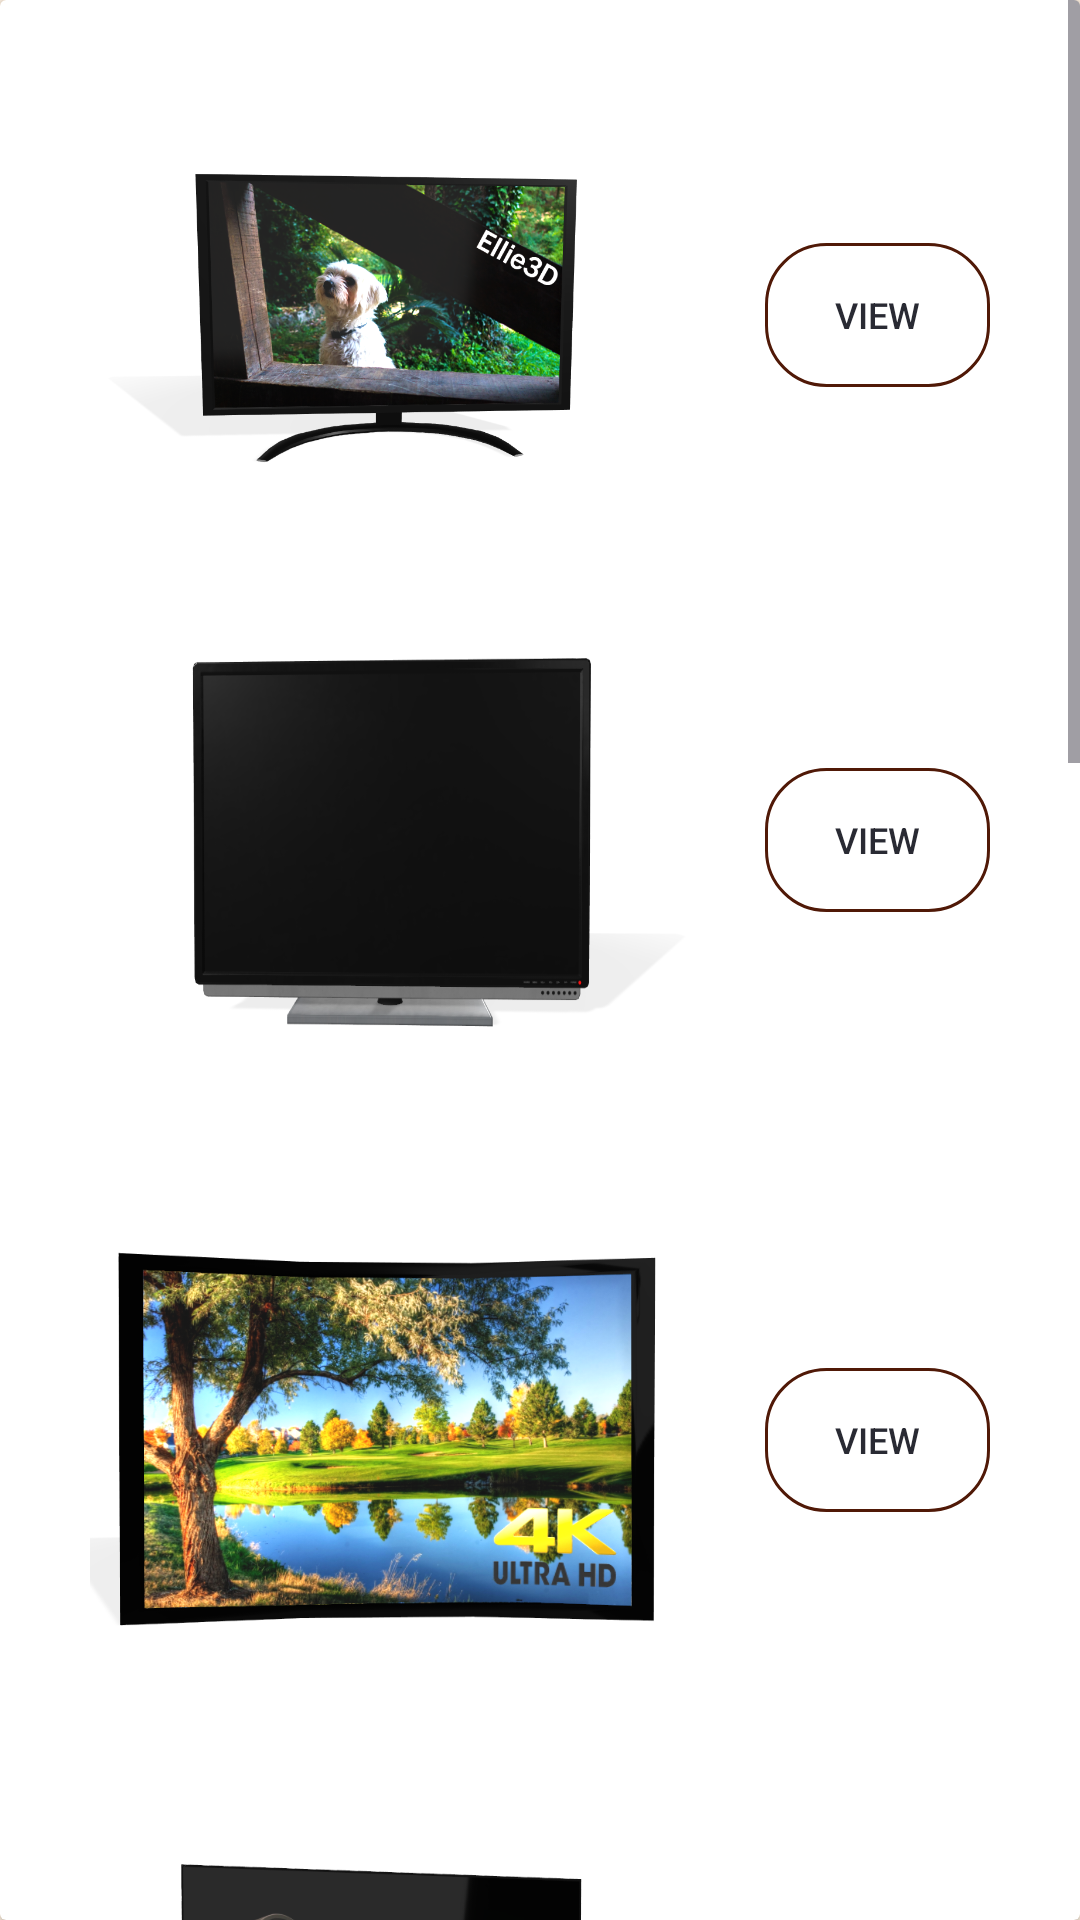

The Android layout XML behind this screen, and the referenced resources:
<!-- AndroidManifest.xml: application theme Theme.INDE -->
<!-- res/layout/activity_led_tv_ar_view.xml -->
<?xml version="1.0" encoding="utf-8"?>
<androidx.constraintlayout.widget.ConstraintLayout xmlns:android="http://schemas.android.com/apk/res/android"
    xmlns:app="http://schemas.android.com/apk/res-auto"
    xmlns:tools="http://schemas.android.com/tools"
    android:id="@+id/main"
    android:layout_width="match_parent"
    android:layout_height="match_parent"
    tools:context=".LED_TV_AR_view"
    android:background="@color/theme">
    <androidx.cardview.widget.CardView
        android:layout_width="match_parent"
        android:layout_height="match_parent"
        tools:layout_editor_absoluteX="-143dp"
        tools:layout_editor_absoluteY="0dp"
        android:orientation="horizontal">
            <ScrollView
                android:layout_width="match_parent"
                android:layout_height="match_parent">

                <LinearLayout
                    android:layout_width="match_parent"
                    android:layout_height="match_parent"
                    android:orientation="horizontal"
                    android:padding="30dp">

                    <GridLayout
                        android:layout_width="match_parent"
                        android:layout_height="match_parent"
                        android:columnCount="1"
                        android:layout_gravity="center"
                        >
                        <LinearLayout
                            android:layout_height="wrap_content"
                            android:layout_width="match_parent"
                            android:gravity="center">
                            <ImageView
                                android:layout_width="200dp"
                                android:layout_height="150dp"
                                android:background="@drawable/tv1"
                                />
                            <Button
                                android:id="@+id/tv1_button"
                                android:text="VIEW"
                                android:textSize="12dp"
                                android:textColor="@color/btn_text_color"
                                android:layout_width="match_parent"
                                android:layout_height="wrap_content"
                                android:layout_marginStart="25dp"
                                android:gravity="center"
                                android:background="@drawable/border_big_button"
                                android:onClick="tv1_buttonARView"
                                />
                        </LinearLayout>

                        <LinearLayout
                            android:layout_height="wrap_content"
                            android:layout_width="match_parent"
                            android:gravity="center">
                            <ImageView
                                android:layout_width="200dp"
                                android:layout_height="200dp"
                                android:background="@drawable/tv2"
                                />
                            <Button
                                android:id="@+id/tv2_button"
                                android:text="VIEW"
                                android:textSize="12dp"
                                android:textColor="@color/btn_text_color"
                                android:layout_width="match_parent"
                                android:layout_height="wrap_content"
                                android:layout_marginStart="25dp"
                                android:gravity="center"
                                android:background="@drawable/border_big_button"
                                android:onClick="tv2_buttonARView"
                                />
                        </LinearLayout>

                        <LinearLayout
                            android:layout_height="wrap_content"
                            android:layout_width="match_parent"
                            android:gravity="center">
                            <ImageView
                                android:layout_width="200dp"
                                android:layout_height="200dp"
                                android:background="@drawable/tv3"
                                />
                            <Button
                                android:id="@+id/tv3_button"
                                android:text="VIEW"
                                android:textSize="12dp"
                                android:textColor="@color/btn_text_color"
                                android:layout_width="match_parent"
                                android:layout_height="wrap_content"
                                android:layout_marginStart="25dp"
                                android:gravity="center"
                                android:background="@drawable/border_big_button"
                                android:onClick="tv3_buttonARView"
                                />
                        </LinearLayout>

                        <LinearLayout
                            android:layout_height="wrap_content"
                            android:layout_width="match_parent"
                            android:gravity="center">
                            <ImageView
                                android:layout_width="200dp"
                                android:layout_height="200dp"
                                android:background="@drawable/tv4"
                                />
                            <Button
                                android:id="@+id/tv4_button"
                                android:text="VIEW"
                                android:textSize="12dp"
                                android:textColor="@color/btn_text_color"
                                android:layout_width="match_parent"
                                android:layout_height="wrap_content"
                                android:layout_marginStart="25dp"
                                android:gravity="center"
                                android:background="@drawable/border_big_button"
                                android:onClick="tv4_buttonARView"
                                />
                        </LinearLayout>

                        <LinearLayout
                            android:layout_height="wrap_content"
                            android:layout_width="match_parent"
                            android:gravity="center">
                            <ImageView
                                android:layout_width="200dp"
                                android:layout_height="200dp"
                                android:background="@drawable/tv5"
                                />
                            <Button
                                android:id="@+id/tv5_button"
                                android:text="VIEW"
                                android:textSize="12dp"
                                android:textColor="@color/btn_text_color"
                                android:layout_width="match_parent"
                                android:layout_height="wrap_content"
                                android:layout_marginStart="25dp"
                                android:gravity="center"
                                android:background="@drawable/border_big_button"
                                android:onClick="tv5_buttonARView"
                                />
                        </LinearLayout>

                        <LinearLayout
                            android:layout_height="wrap_content"
                            android:layout_width="match_parent"
                            android:gravity="center">
                            <ImageView
                                android:layout_width="200dp"
                                android:layout_height="200dp"
                                android:background="@drawable/tv6"
                                />
                            <Button
                                android:id="@+id/tv6_button"
                                android:text="VIEW"
                                android:textSize="12dp"
                                android:textColor="@color/btn_text_color"
                                android:layout_width="match_parent"
                                android:layout_height="wrap_content"
                                android:layout_marginStart="25dp"
                                android:gravity="center"
                                android:background="@drawable/border_big_button"
                                android:onClick="tv6_buttonARView"
                                />
                        </LinearLayout>

                        <LinearLayout
                            android:layout_height="wrap_content"
                            android:layout_width="match_parent"
                            android:gravity="center">
                            <ImageView
                                android:layout_width="200dp"
                                android:layout_height="200dp"
                                android:background="@drawable/tv7"
                                />
                            <Button
                                android:id="@+id/led7_button"
                                android:text="VIEW"
                                android:textSize="12dp"
                                android:textColor="@color/btn_text_color"
                                android:layout_width="match_parent"
                                android:layout_height="wrap_content"
                                android:layout_marginStart="25dp"
                                android:gravity="center"
                                android:background="@drawable/border_big_button"
                                android:onClick="tv7_buttonARView"
                                />
                        </LinearLayout>

                        <LinearLayout
                            android:layout_height="wrap_content"
                            android:layout_width="match_parent"
                            android:gravity="center">
                            <ImageView
                                android:layout_width="200dp"
                                android:layout_height="200dp"
                                android:background="@drawable/tv8"
                                />
                            <Button
                                android:id="@+id/tv8_button"
                                android:text="VIEW"
                                android:textSize="12dp"
                                android:textColor="@color/btn_text_color"
                                android:layout_width="match_parent"
                                android:layout_height="wrap_content"
                                android:layout_marginStart="25dp"
                                android:gravity="center"
                                android:background="@drawable/border_big_button"
                                android:onClick="tv8_buttonARView"
                                />
                        </LinearLayout>

                    </GridLayout>
                </LinearLayout>
            </ScrollView>
        </androidx.cardview.widget.CardView>
</androidx.constraintlayout.widget.ConstraintLayout>
<!-- resources referenced by this layout -->
<resources>
  <color name="btn_text_color">#292A33</color>
  <color name="theme">#FFF1E1</color>
  <!-- drawable border_big_button (drawable) -->
  <?xml version="1.0" encoding="utf-8"?>
  <shape xmlns:android="http://schemas.android.com/apk/res/android">
  
      <stroke
          android:width="1dp"
  
          android:color="#501907" />
      <corners
          android:radius="20dp"/>
  </shape>
  <!-- drawable tv1: png bitmap (drawable, 428485 bytes) -->
  <!-- drawable tv2: png bitmap (drawable, 58306 bytes) -->
  <!-- drawable tv3: png bitmap (drawable, 791023 bytes) -->
  <!-- drawable tv4: png bitmap (drawable, 240494 bytes) -->
  <!-- drawable tv5: png bitmap (drawable, 430674 bytes) -->
  <!-- drawable tv6: png bitmap (drawable, 415539 bytes) -->
  <!-- drawable tv7: png bitmap (drawable, 322423 bytes) -->
  <!-- drawable tv8: png bitmap (drawable, 633453 bytes) -->
  <style name="Theme.INDE" parent="Base.Theme.INDE" />
  <style name="Base.Theme.INDE" parent="Theme.Material3.DayNight.NoActionBar">
  
          <item name="colorPrimary">#FFF5EA</item>
      </style>
</resources>
